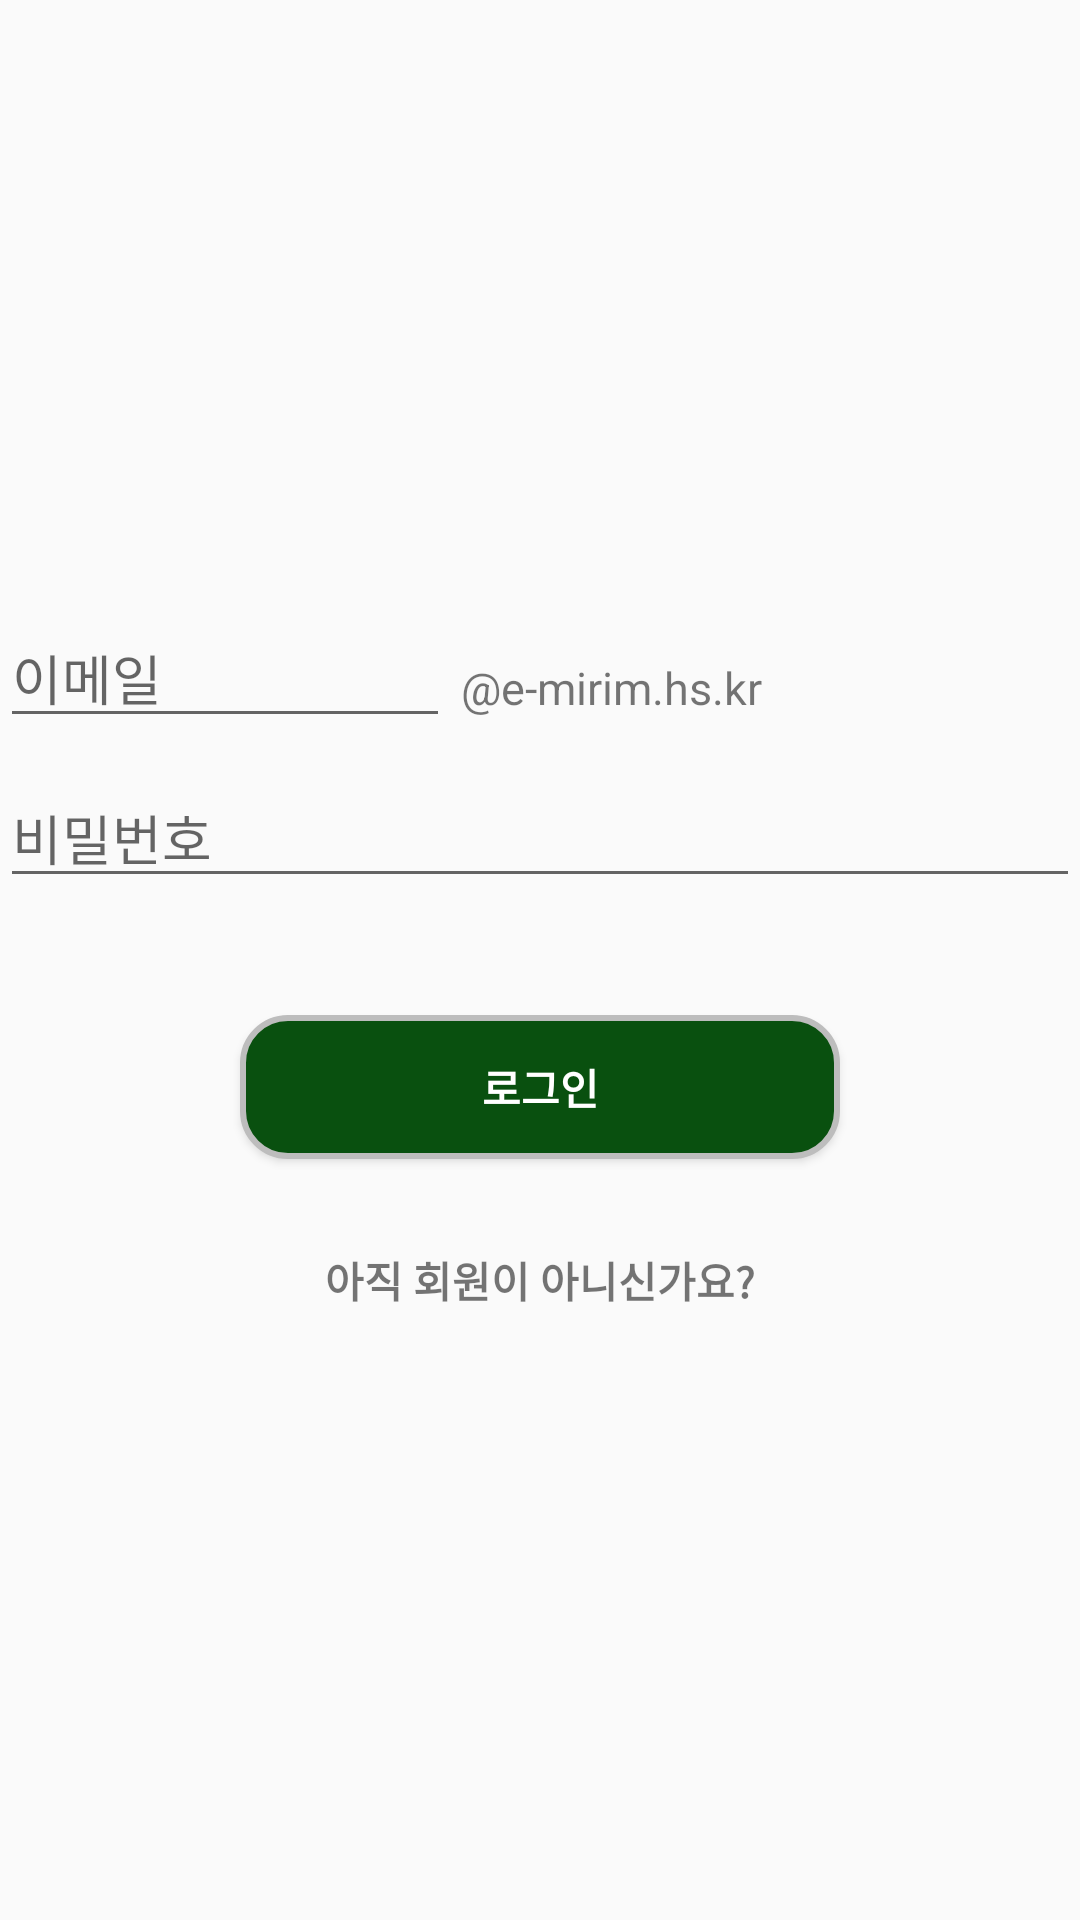

Here is an Android app screen rendered from its layout file. Give the layout XML and the strings, colors and styles it references.
<!-- AndroidManifest.xml: application theme AppTheme -->
<!-- res/layout/activity_login.xml -->
<?xml version="1.0" encoding="utf-8"?>
<LinearLayout xmlns:android="http://schemas.android.com/apk/res/android"
    xmlns:app="http://schemas.android.com/apk/res-auto"
    xmlns:tools="http://schemas.android.com/tools"
    android:layout_width="match_parent"
    android:layout_height="match_parent"
    android:orientation="vertical"
    android:layout_marginLeft="25dp"
    android:layout_marginRight="25dp"
    android:gravity="center"
    tools:context="com.dahyeon.mirim.activities.LoginActivity">

    <LinearLayout
        android:layout_width="match_parent"
        android:layout_height="wrap_content"
        android:orientation="horizontal">
    <EditText
        android:id="@+id/edittext_main_email"
        android:layout_width="150dp"
        android:layout_height="wrap_content"
        android:hint="@string/email"
        android:inputType="textEmailAddress"
        android:maxLines="1"
        android:singleLine="true"
        android:layout_gravity="left"
        android:layout_marginBottom="10dp"/>

    <TextView
        android:layout_width="150dp"
        android:layout_height="wrap_content"
        android:text=" @e-mirim.hs.kr "
        android:textSize="15sp"
        android:layout_gravity="center_vertical"/>

    </LinearLayout>

    <EditText
        android:id="@+id/edittext_main_password"
        android:layout_width="match_parent"
        android:layout_height="wrap_content"
        android:hint="@string/password"
        android:imeActionId="6"
        android:imeActionLabel="string/prompt_password"
        android:imeOptions="actionUnspecified"
        android:inputType="textPassword"
        android:maxLines="1"
        android:singleLine="true"
        android:layout_marginBottom="10dp"/>

    <TextView
        android:id="@+id/because_in"
        android:layout_width="match_parent"
        android:layout_height="wrap_content"
        android:textColor="#ff0000"
        android:layout_gravity="left"/>

    <Button
        android:id="@+id/button_main_login"
        style="?android:textAppearanceSmall"
        android:layout_width="200dp"
        android:layout_gravity="center"
        android:layout_height="wrap_content"
        android:layout_marginTop="10dp"
        android:text="@string/signin"
        android:textStyle="bold"
        android:textColor="#ffffff"
        android:background="@drawable/btn_design"
        />

    <TextView
        android:id="@+id/textview_main_signup"
        style="?android:textAppearanceSmall"
        android:layout_width="wrap_content"
        android:layout_height="wrap_content"
        android:layout_marginTop="30dp"
        android:text="@string/text_signup1"
        android:textStyle="bold"
        />

</LinearLayout>
<!-- resources referenced by this layout -->
<resources>
  <!-- drawable btn_design (drawable) -->
  <?xml version="1.0" encoding="utf-8"?>
  <shape xmlns:android="http://schemas.android.com/apk/res/android"
      android:shape="rectangle" android:padding = "10dp">
      <solid android:color="#09500f"></solid>
      <corners
          android:bottomLeftRadius="15dp"
          android:bottomRightRadius="15dp"
          android:topLeftRadius="15dp"
          android:topRightRadius="15dp"></corners>
      <stroke android:width="2dp"
          android:color="#BDBDBD"></stroke>
  </shape>
  <string name="email"> 이메일 </string>
  <string name="password"> 비밀번호 </string>
  <string name="signin"> 로그인 </string>
  <string name="text_signup1"> 아직 회원이 아니신가요? </string>
  <style name="AppTheme" parent="Theme.AppCompat.Light.DarkActionBar">
          
          <item name="colorPrimary">@color/color_theme</item>
          <item name="colorPrimaryDark">@color/color_theme_dark</item>
          <item name="colorAccent">@color/color_theme_text</item>
      </style>
  <color name="color_theme">#098015</color>
  <color name="color_theme_dark">#FF09500F</color>
  <color name="color_theme_text">#ffffff</color>
</resources>
